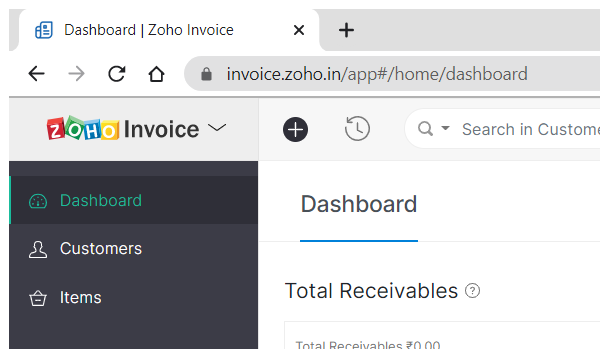
Task: Zoho Invoice Customer Create
Workflow: NavigateToCustomer

Step 1: Attach Browser 'chrome.exe Dashboard' in window '* Zoho Invoice' (chrome.exe)

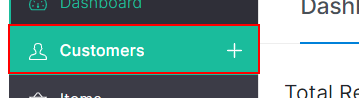
Step 2: click on the link

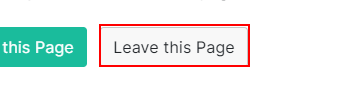
Step 3: find the button 'Leave this Page'

Step 4 [then]: click on the button 'Leave this Page' (same screen as step 3)
